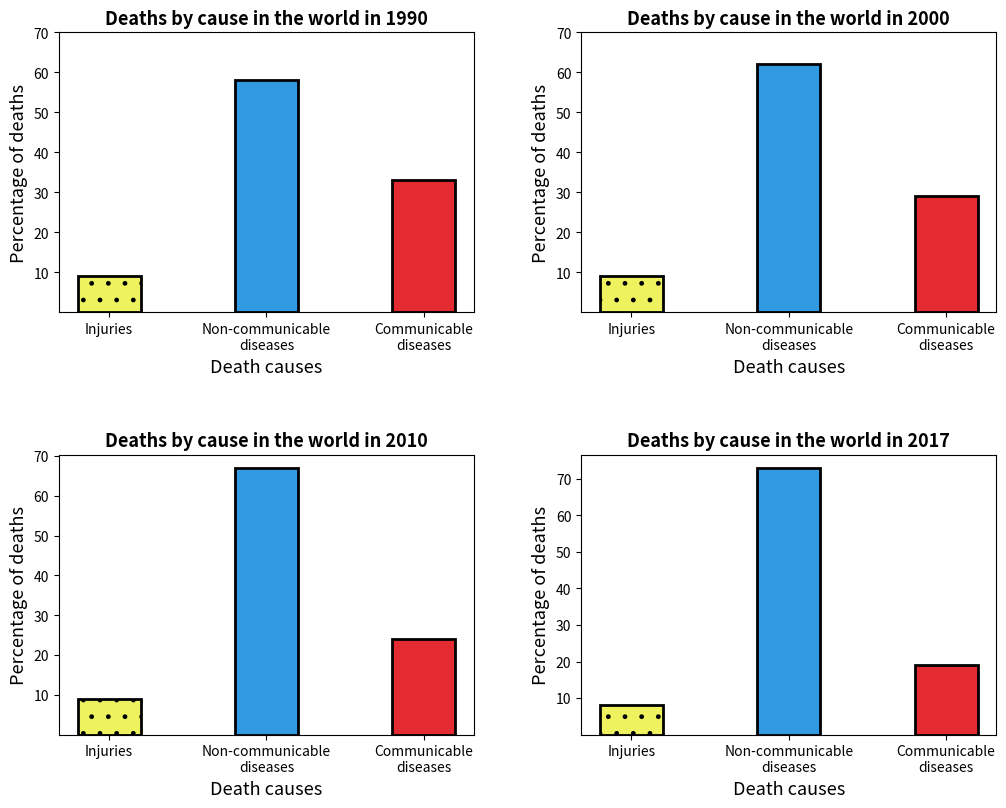

Generate this figure with matplotlib:
import matplotlib.pyplot as plt
import pandas as pd

# ----  ---- Graph 1 ---- ----
# reference: https://ourworldindata.org/causes-of-death
# The share of deaths from injuries, infectious diseases, and non-communicable diseases

# Creating labels and percentage for deaths by cause in 1990.
l_1990 = ['Injuries', 'Non-communicable\ndiseases', 'Communicable\ndiseases']
p_1990 = [9, 58, 33]

# Creating labels and percentage for deaths by cause in 2000.
l_2000 = ['Injuries', 'Non-communicable\ndiseases', 'Communicable\ndiseases']
p_2000 = [9, 62, 29]

# Creating labels and percentage for deaths by cause in 2010.
l_2010 = ['Injuries', 'Non-communicable\ndiseases', 'Communicable\ndiseases']
p_2010 = [9, 67, 24]

# Creating labels and percentage for deaths by cause in 2017.
l_2017 = ['Injuries', 'Non-communicable\ndiseases', 'Communicable\ndiseases']
p_2017 = [8, 73, 19]

# Creating a figure with dimension of 2 rows and 2 columns for subplotting.
fig, axs = plt.subplots(2, 2, figsize = (11, 9))

# Creating a bar chart with the label and percentage of 1990 and storing it in variable 'bars_1990'.
bars_1990 = axs[0, 0].bar(l_1990, p_1990, width = 0.4, color = ['#edf25e', '#3299e3', '#e32b31'], edgecolor = 'black', linewidth = 2)
axs[0, 0].set_title('Deaths by cause in the world in 1990', fontdict = {'fontweight': 'bold', 'fontsize':13}) # Setting a title for the bar chart.
axs[0, 0].set_xlabel('Death causes', fontdict = {'fontstyle': 'italic', 'fontsize': 13}) # Setting xlabel
axs[0, 0].set_ylabel('Percentage of deaths', fontdict = {'fontstyle': 'italic', 'fontsize': 13})
bars_1990[0].set_hatch('.') # Setting the hatch for the first bar in the bar chart.

bars_2000 = axs[0, 1].bar(l_2000, p_2000, width = 0.4, color = ['#edf25e', '#3299e3', '#e32b31'], edgecolor = 'black', linewidth = 2)
axs[0, 1].set_title('Deaths by cause in the world in 2000', fontdict = {'fontweight': 'bold', 'fontsize':13})
axs[0, 1].set_xlabel('Death causes', fontdict = {'fontstyle': 'italic', 'fontsize': 13})
axs[0, 1].set_ylabel('Percentage of deaths', fontdict = {'fontstyle': 'italic', 'fontsize': 13})
bars_2000[0].set_hatch('.')

bars_2010 = axs[1, 0].bar(l_2010, p_2010, width = 0.4, color = ['#edf25e', '#3299e3', '#e32b31'], edgecolor = 'black', linewidth = 2)
axs[1, 0].set_title('Deaths by cause in the world in 2010', fontdict = {'fontweight': 'bold', 'fontsize':13})
axs[1, 0].set_xlabel('Death causes', fontdict = {'fontstyle': 'italic', 'fontsize': 13})
axs[1, 0].set_ylabel('Percentage of deaths', fontdict = {'fontstyle': 'italic', 'fontsize': 13})
bars_2010[0].set_hatch('.')

bars_2017 = axs[1, 1].bar(l_2017, p_2017, width = 0.4, color = ['#edf25e', '#3299e3', '#e32b31'], edgecolor = 'black', linewidth = 2)
axs[1, 1].set_title('Deaths by cause in the world in 2017', fontdict = {'fontweight': 'bold', 'fontsize':13})
axs[1, 1].set_xlabel('Death causes', fontdict = {'fontstyle': 'italic', 'fontsize': 13})
axs[1, 1].set_ylabel('Percentage of deaths', fontdict = {'fontstyle': 'italic', 'fontsize': 13})
bars_2017[0].set_hatch('.')


# Setting yticks for the bar charts.
for ax in axs.flat:
    ax.set(yticks = [10, 20, 30, 40, 50, 60, 70])
    
# Removing xlabels and y labels between the bar charts.
#for ax in axs.flat:
#    ax.label_outer()

# Setting the space between each bar chart.
fig.tight_layout(pad = 4.0)

#plt.savefig('intro.png')
plt.show()

